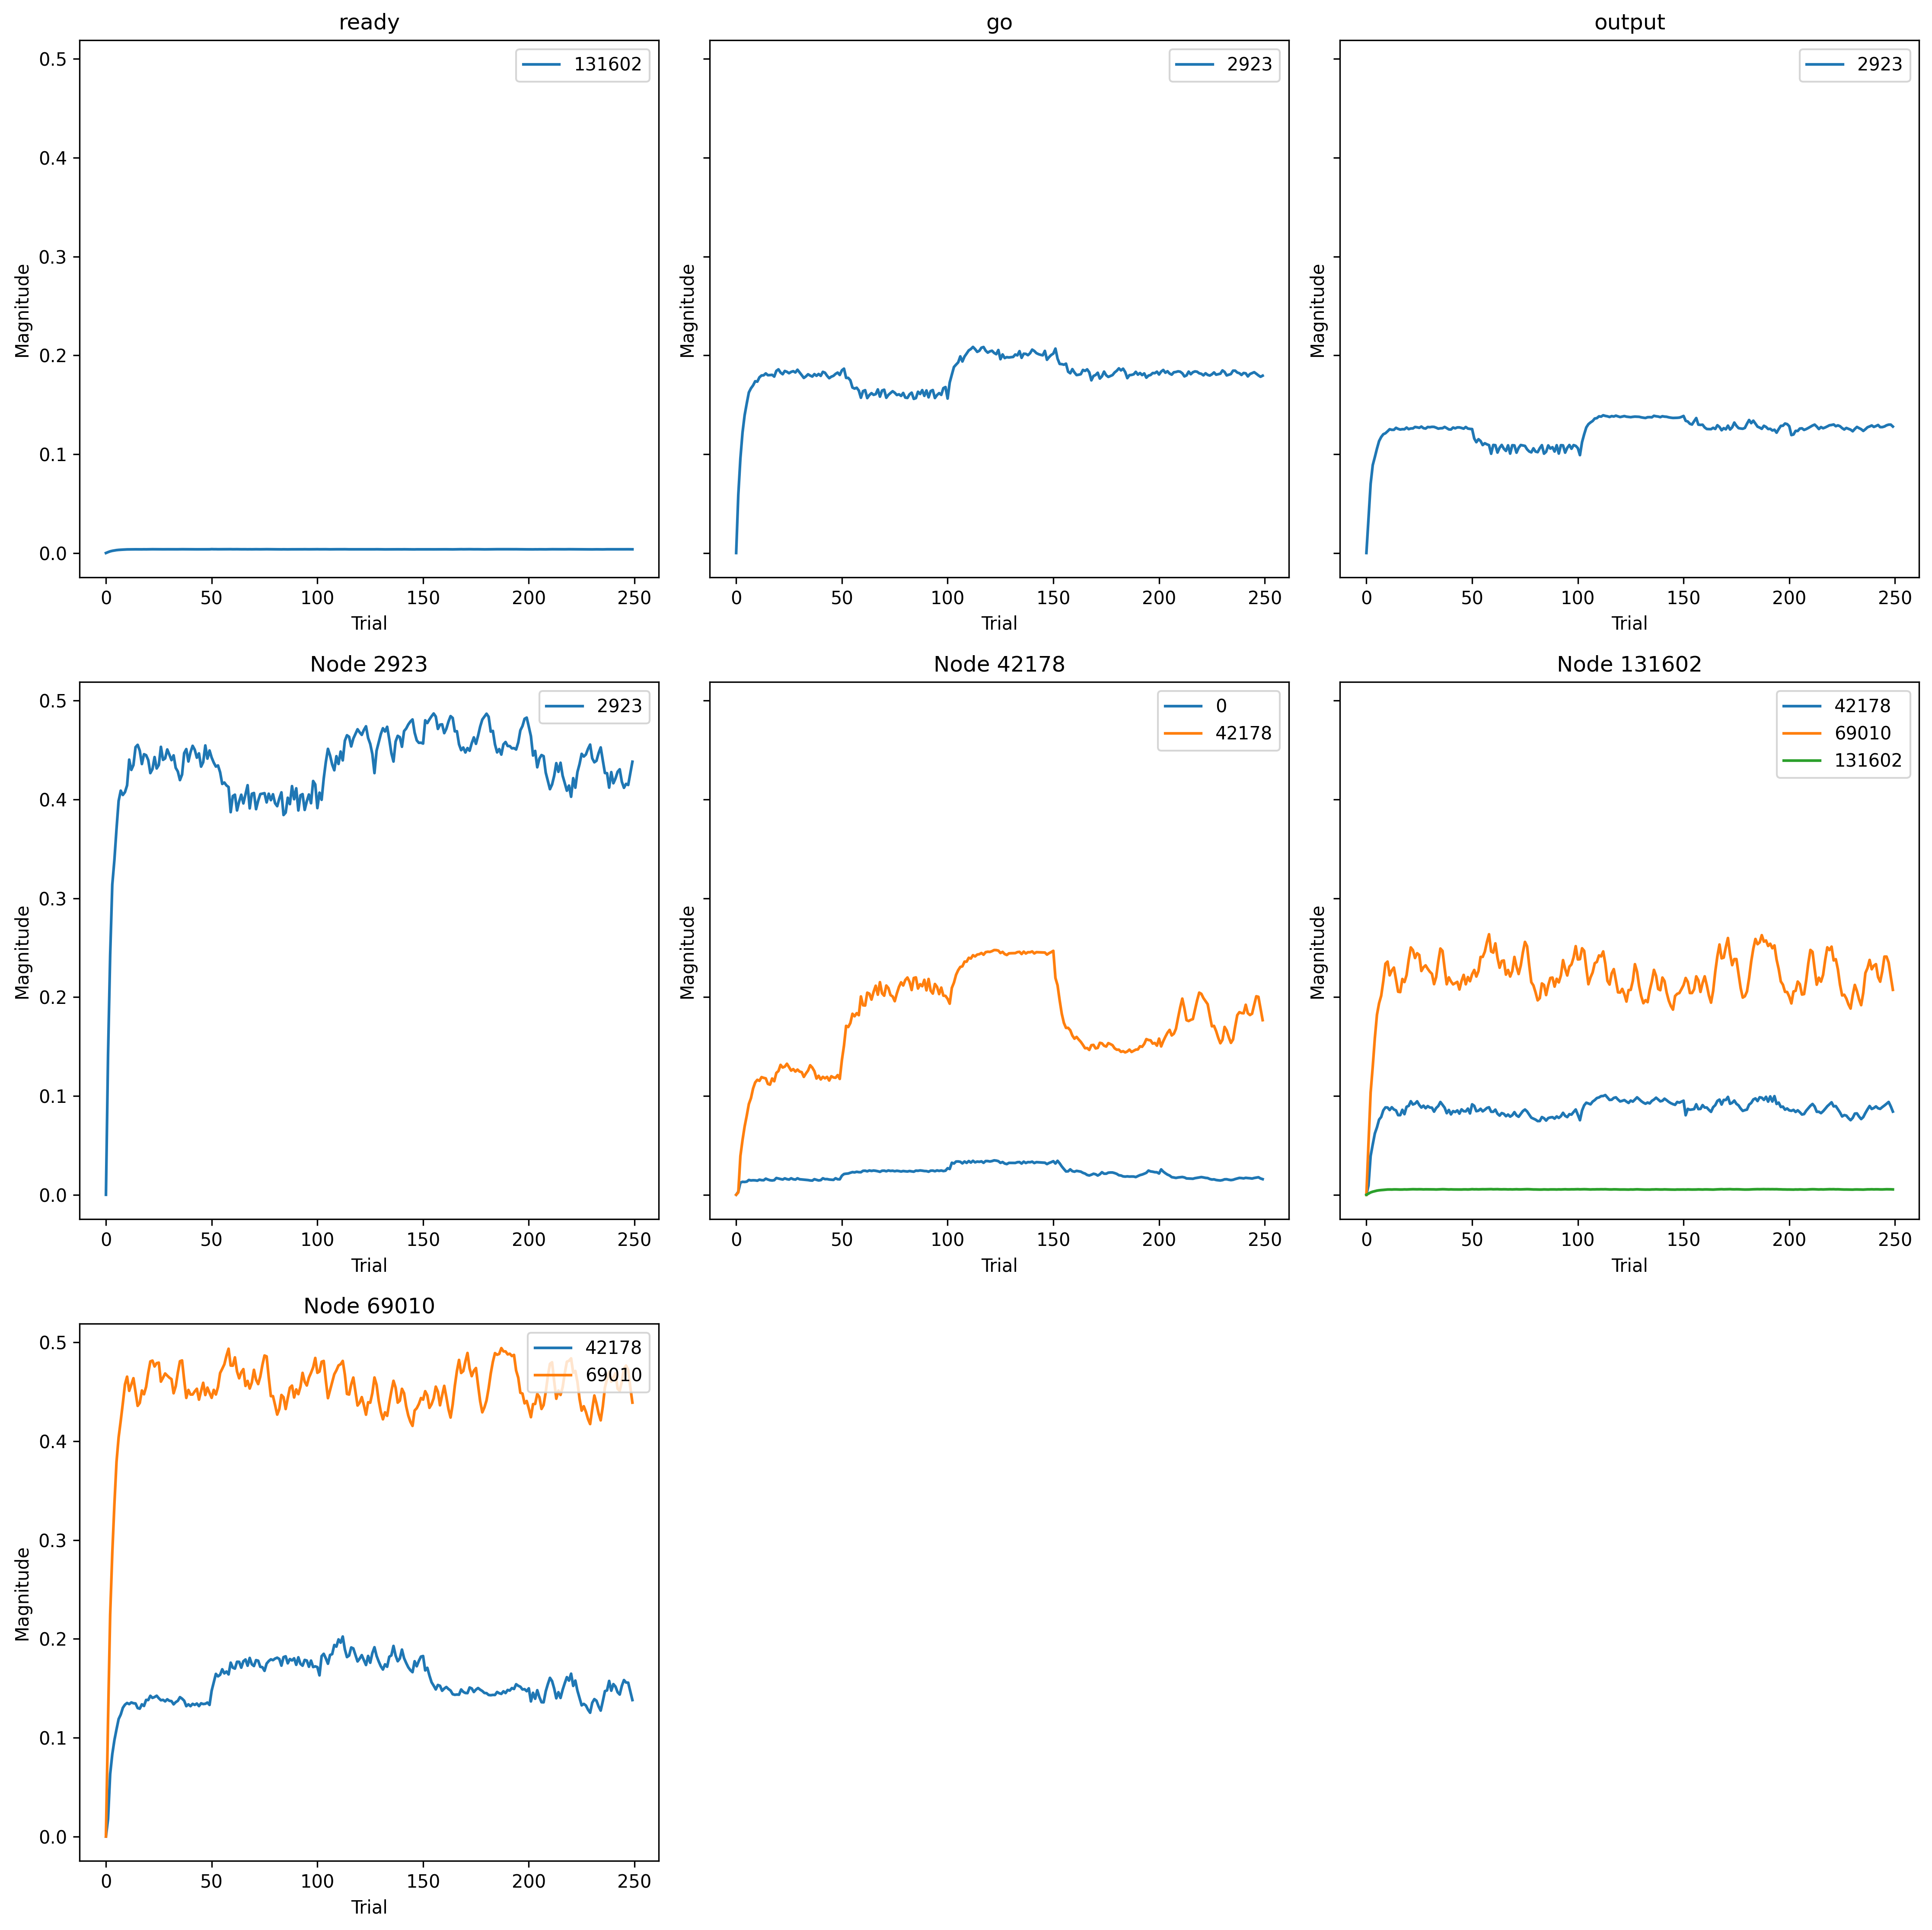

The table this chart was drawn from, first rows:
, trial, prior_node, posterior_node, weight
0, 0, 42178, 0, 0.0
1, 0, -2, 2923, 0.0
2, 0, 0, 2923, 0.0
3, 0, 2923, 2923, 0.0
4, 0, 69010, 42178, 0.0
5, 0, 42178, 42178, 0.0
6, 0, 131602, 42178, 0.0
7, 0, -1, 131602, 0.0
8, 0, 131602, 131602, 0.0
9, 0, 131602, 69010, 0.0
10, 0, 69010, 69010, 0.0
11, 1, 42178, 0, 0.006904
12, 1, -2, 2923, 0.06036
13, 1, 0, 2923, 0.03632
14, 1, 2923, 2923, 0.1459
15, 1, 69010, 42178, 0.02447
16, 1, 42178, 42178, 0.003216
17, 1, 131602, 42178, 0.01298
18, 1, -1, 131602, 0.03439
19, 1, 131602, 131602, 0.04556
20, 1, 131602, 69010, 0.05483
21, 1, 69010, 69010, 0.1238
22, 2, 42178, 0, 0.02813
23, 2, -2, 2923, 0.09839
24, 2, 0, 2923, 0.07193
25, 2, 2923, 2923, 0.2496
26, 2, 69010, 42178, 0.08652
27, 2, 42178, 42178, 0.05363
28, 2, 131602, 42178, 0.05376
29, 2, -1, 131602, 0.06431
30, 2, 131602, 131602, 0.09066
31, 2, 131602, 69010, 0.1077
32, 2, 69010, 69010, 0.2339
33, 3, 42178, 0, 0.02992
34, 3, -2, 2923, 0.1253
35, 3, 0, 2923, 0.09146
36, 3, 2923, 2923, 0.3226
37, 3, 69010, 42178, 0.114
38, 3, 42178, 42178, 0.0757
39, 3, 131602, 42178, 0.06968
40, 3, -1, 131602, 0.08439
41, 3, 131602, 131602, 0.1189
42, 3, 131602, 69010, 0.1351
43, 3, 69010, 69010, 0.2985
44, 4, 42178, 0, 0.02959
45, 4, -2, 2923, 0.1433
46, 4, 0, 2923, 0.09982
47, 4, 2923, 2923, 0.3483
48, 4, 69010, 42178, 0.1335
49, 4, 42178, 42178, 0.09458
50, 4, 131602, 42178, 0.08497
51, 4, -1, 131602, 0.09903
52, 4, 131602, 131602, 0.1393
53, 4, 131602, 69010, 0.1654
54, 4, 69010, 69010, 0.3504
55, 5, 42178, 0, 0.03034
56, 5, -2, 2923, 0.1555
57, 5, 0, 2923, 0.1086
58, 5, 2923, 2923, 0.3806
59, 5, 69010, 42178, 0.1485
... 2,690 more rows
